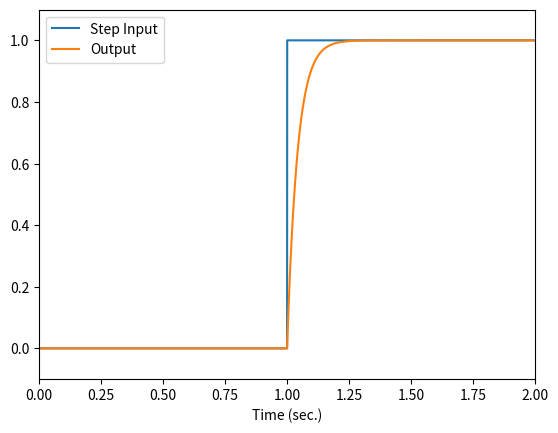

Generate this figure with matplotlib:
# STEPDEMO
# This script demonstrates the process of measuring the step response of a
# first-order, feedback LPF. A plot is created showing a comparison between the
# input step signal and the output response.

import numpy as np
import matplotlib.pyplot as plt

# Initialize the sampling rate
Fs = 48000
Ts = 1/Fs

# Create step input signal
x = np.append(np.zeros(Fs), np.ones(Fs))
N = len(x)

# Initialize gain value
alpha = 0.9995 # Also try values between 0.999-0.9999
q = 0 # Initialize feedback variable

y = np.zeros(N)

for n in range(N):
    y[n] = (1 - alpha) * x[n] + alpha * q
    q = y[n] # Stores the 'previous' value for the next loop cycle

t = np.arange(0, N) * Ts # time vector for plot
plt.plot(t, x, t, y)
plt.axis([0, 2, -0.1, 1.1])
plt.xlabel('Time (sec.)')
plt.legend(['Step Input', 'Output'])
plt.show()